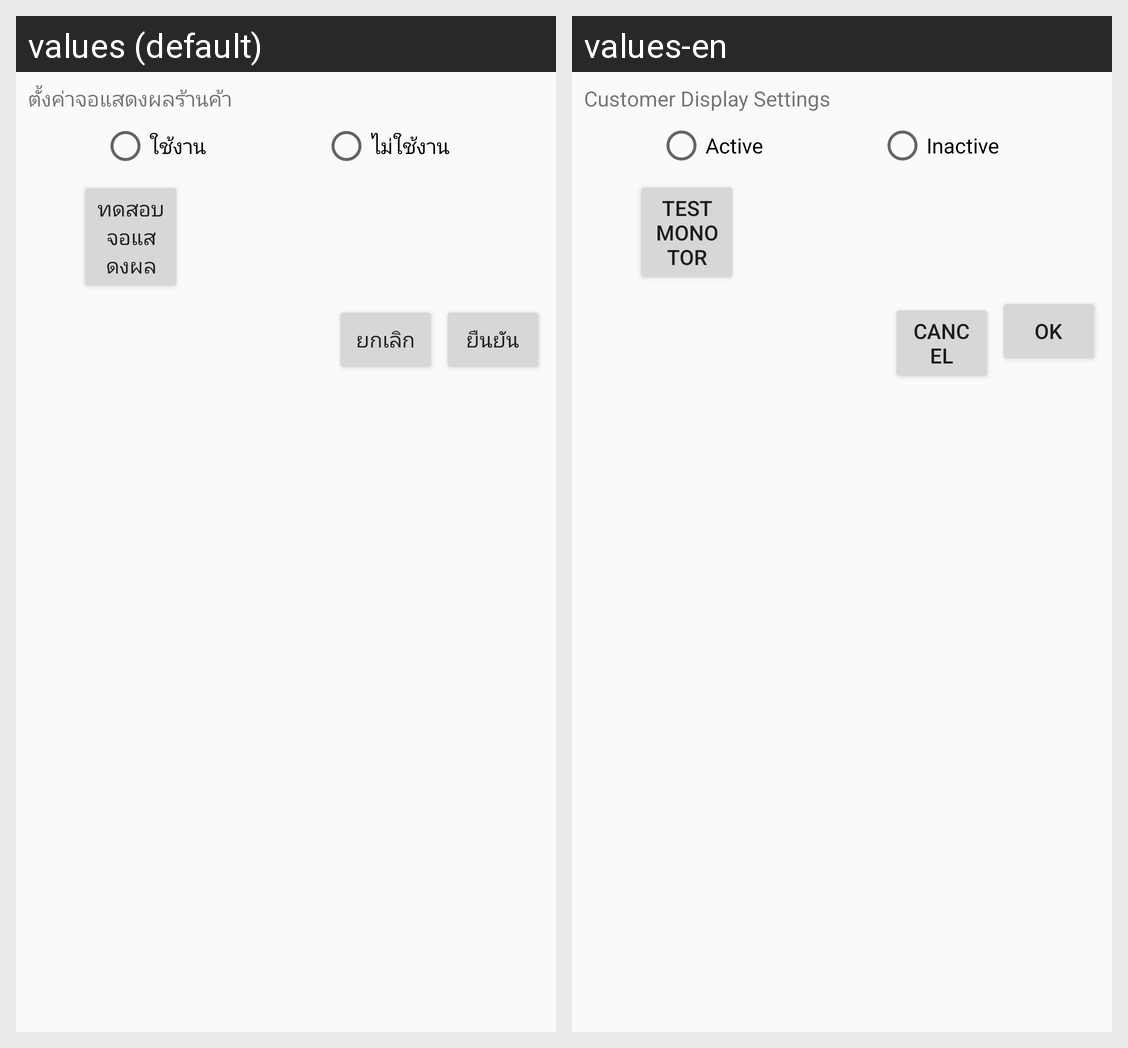

For this localized Android screen grid, give each drawn string resource with its value in every locale shown.
Android screen res/layout/monitor_setup.xml rendered under 2 locales, left to right: values (default), values-en. Device: Nexus 5 (rendered at 1080×1920; each locale shown at half size, 540×960, under a caption strip naming it); theme Theme.AppCompat.Light.
Strings drawn on this screen, with the default value and each locale's value (text and hints the layout hard-codes, and strings that could not be matched under every locale, appear in the picture but are not listed):

SetupMonitor
  values: ตั้งค่าจอแสดงผลร้านค้า
  values-en: Customer Display Settings

Enable
  values: ใช้งาน
  values-en: Active

Disable
  values: ไม่ใช้งาน
  values-en: Inactive

TestMonitor
  values: ทดสอบจอแสดงผล
  values-en: Test Monotor

Cancel
  values: ยกเลิก
  values-en: Cancel

Submit
  values: ยืนยัน
  values-en: OK
